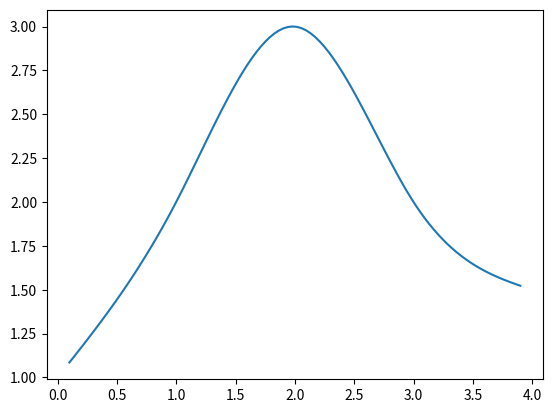

Source code (Python):
import numpy as np

class DesignMatrix(object):

    def __init__(self, n_piece):
        self.A = np.zeros((4 * n_piece, 4 * n_piece))
        self.b = np.zeros(4 * n_piece)
        self.idx = 0

    def set_Aval(self, j, vec):
        # i-th constraint, j-th piece
        self.A[self.idx, 4*j:4*(j+1)] = vec

    def set_bval(self, val):
        self.b[self.idx] = val

    def next(self):
        self.idx += 1

if __name__=='__main__':
    def create_interp(x, y):
        n_piece = len(x) - 1
        n_coef = n_piece * 4
        M = DesignMatrix(n_piece)

        zeros = np.zeros(len(x))
        ones = np.ones(len(x))
        xx = x**2
        xxx = x**3
        phi = np.vstack([ones, x, xx, xxx]).T
        phi_d = np.vstack([zeros, ones, 2 * x, 3 * xx]).T
        phi_dd = np.vstack([zeros, zeros, 2 * ones, 6 * x]).T

        # 0-th order condition 
        for i in range(n_piece):
            M.set_Aval(i, phi[i, :])
            M.set_bval(y[i])
            M.next()

            M.set_Aval(i, phi[i+1, :])
            M.set_bval(y[i+1])
            M.next()

        for i in range(n_piece-1):
            M.set_Aval(i, phi_d[i+1, :])
            M.set_Aval(i+1, -phi_d[i+1, :])
            M.set_bval(0)
            M.next()

        for i in range(n_piece-1):
            M.set_Aval(i, phi_dd[i+1, :])
            M.set_Aval(i+1, -phi_dd[i+1, :])
            M.set_bval(0)
            M.next()

        # natural spline condition for start
        M.set_Aval(0, phi_dd[0, :])
        M.set_bval(0)
        M.next()

        # natural spline condition for end
        M.set_Aval(n_piece-1, phi_dd[n_piece, :])
        M.set_bval(0)
        M.next()

        w = np.linalg.inv(M.A).dot(M.b)

        def interp(a):
            idx = min(np.where(a < x))[0] - 1
            return np.dot(w[idx * 4: (idx+1) * 4], np.array([1, a, a**2, a**3]))
        return interp

    x = np.array([0, 1, 2, 3, 4])
    y = np.array([1, 2, 3, 2, 1.5])
    itp = create_interp(x, y)

    xs = np.linspace(0.1, 3.9, 100)
    ys = [itp(x) for x in xs]

    import matplotlib.pyplot as plt
    plt.plot(xs, ys)
    plt.show()




        












